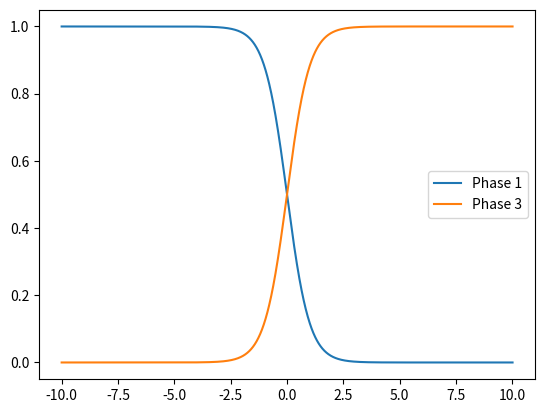

Reproduce this figure in Python.
import numpy as np
import math
import matplotlib.pyplot as plt

xvalues = []
y1values = []
y2values = []
y3values = []
x = -10

while (x < 10.01):
    y1 = (-math.tanh(x)+1)/2
    y2 = ((math.tanh(x+5)+1)/2) + (-(math.tanh(x-3)+1)/2)
    y3 = (math.tanh(x)+1)/2
    xvalues.append(x)
    y1values.append(y1)
    y2values.append(y2)
    y3values.append(y3)
    x = x + 0.01

plt.plot(xvalues, y1values, label = 'Phase 1')
#plt.plot(xvalues, y2values, label = 'Phase 2')
plt.plot(xvalues, y3values, label = 'Phase 3')
plt.legend()
plt.show()
